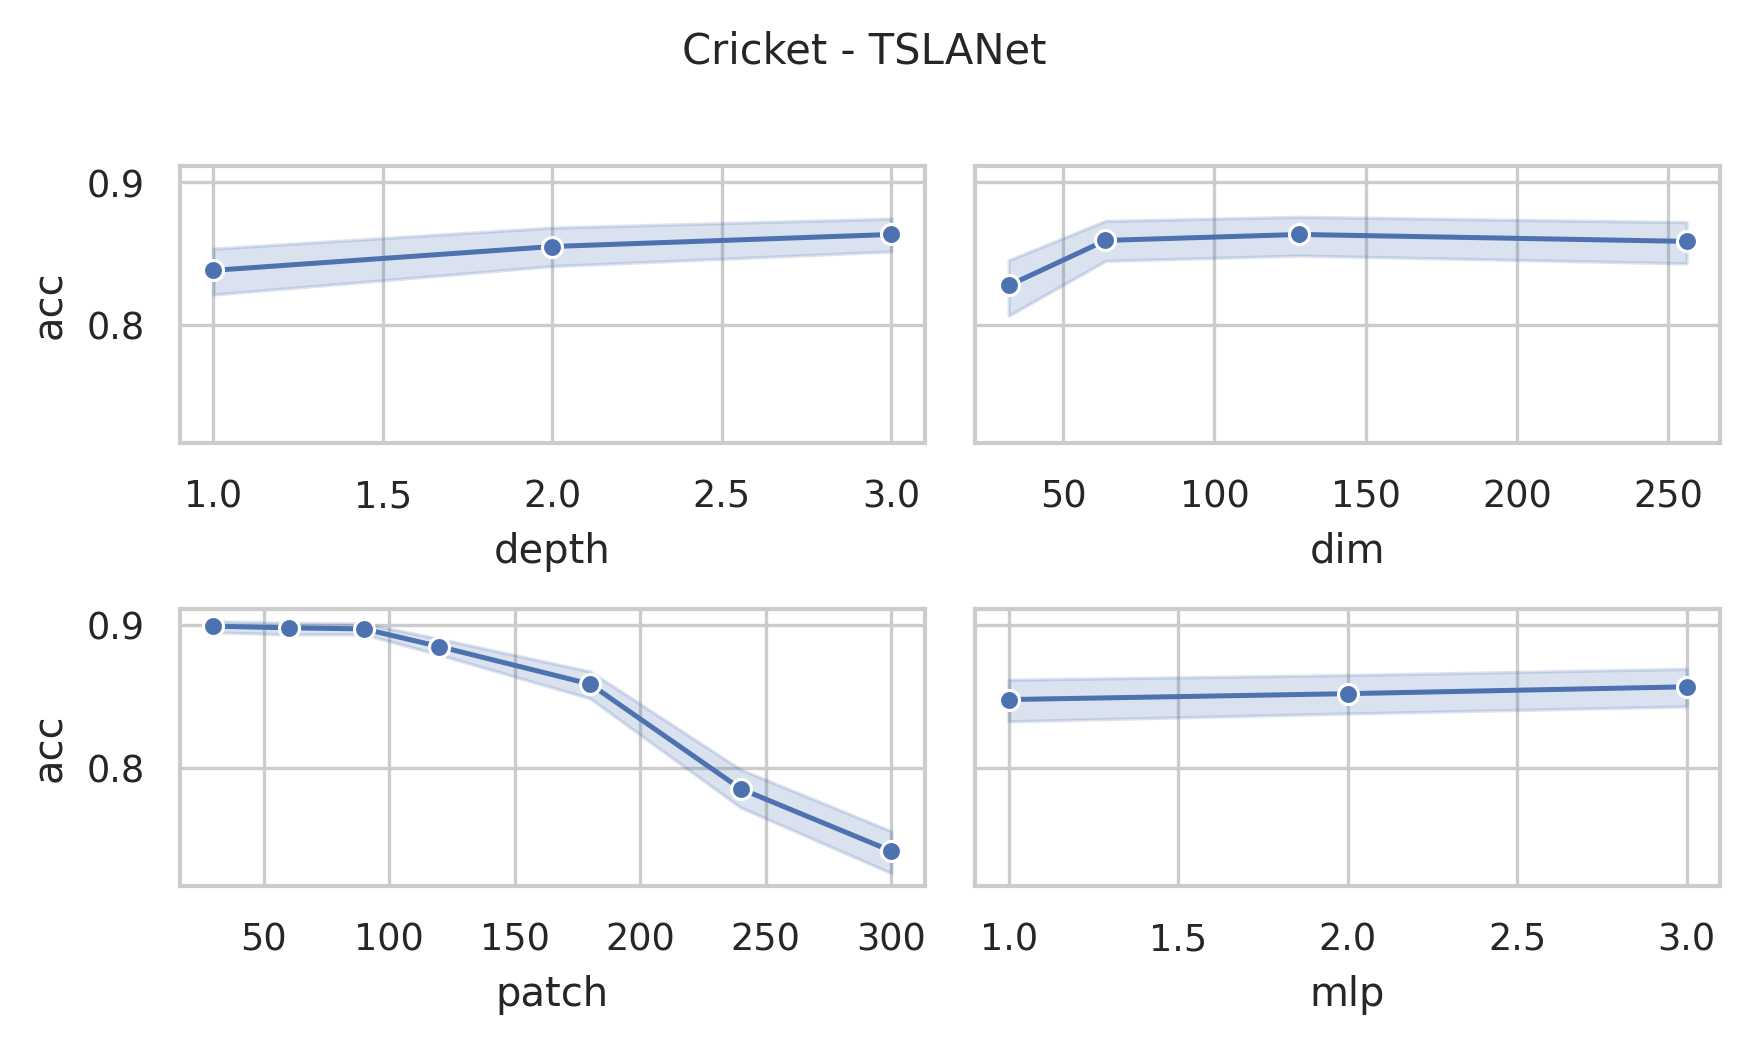

Source data for this figure (header and first rows):
data_name, dim, depth, mask, patch, mlp, ASB, AF, ICB, preTr, acc, acc_val, model_size (KB), log_path
Cricket, 256, 3, 0.4, 30, 3.0, True, True, True, True, 0.9028, 0.9028, 35598, Cricket_dim256_depth3_mask0.4_patch30_ml…
Cricket, 256, 3, 0.4, 60, 3.0, True, True, True, True, 0.9028, 0.9028, 36048, Cricket_dim256_depth3_mask0.4_patch60_ml…
Cricket, 256, 3, 0.4, 90, 3.0, True, True, True, True, 0.9028, 0.9028, 36582, Cricket_dim256_depth3_mask0.4_patch90_ml…
Cricket, 256, 3, 0.4, 120, 3.0, True, True, True, True, 0.8889, 0.8889, 37128, Cricket_dim256_depth3_mask0.4_patch120_m…
Cricket, 256, 3, 0.4, 180, 3.0, True, True, True, True, 0.875, 0.875, 38250, Cricket_dim256_depth3_mask0.4_patch180_m…
Cricket, 256, 3, 0.4, 240, 3.0, True, True, True, True, 0.8333, 0.8333, 39378, Cricket_dim256_depth3_mask0.4_patch240_m…
Cricket, 256, 3, 0.4, 300, 3.0, True, True, True, True, 0.8056, 0.8056, 40512, Cricket_dim256_depth3_mask0.4_patch300_m…
Cricket, 256, 3, 0.4, 30, 2.0, True, True, True, True, 0.9028, 0.9028, 24060, Cricket_dim256_depth3_mask0.4_patch30_ml…
Cricket, 256, 3, 0.4, 60, 2.0, True, True, True, True, 0.9028, 0.9028, 24510, Cricket_dim256_depth3_mask0.4_patch60_ml…
Cricket, 256, 3, 0.4, 90, 2.0, True, True, True, True, 0.9028, 0.9028, 25044, Cricket_dim256_depth3_mask0.4_patch90_ml…
Cricket, 256, 3, 0.4, 120, 2.0, True, True, True, True, 0.9028, 0.9028, 25590, Cricket_dim256_depth3_mask0.4_patch120_m…
Cricket, 256, 3, 0.4, 180, 2.0, True, True, True, True, 0.8472, 0.8472, 26712, Cricket_dim256_depth3_mask0.4_patch180_m…
Cricket, 256, 3, 0.4, 240, 2.0, True, True, True, True, 0.8056, 0.8056, 27840, Cricket_dim256_depth3_mask0.4_patch240_m…
Cricket, 256, 3, 0.4, 300, 2.0, True, True, True, True, 0.7778, 0.7778, 28974, Cricket_dim256_depth3_mask0.4_patch300_m…
Cricket, 256, 3, 0.4, 30, 1.0, True, True, True, True, 0.9028, 0.9028, 12522, Cricket_dim256_depth3_mask0.4_patch30_ml…
Cricket, 256, 3, 0.4, 60, 1.0, True, True, True, True, 0.9028, 0.9028, 12972, Cricket_dim256_depth3_mask0.4_patch60_ml…
Cricket, 256, 3, 0.4, 90, 1.0, True, True, True, True, 0.9028, 0.9028, 13506, Cricket_dim256_depth3_mask0.4_patch90_ml…
Cricket, 256, 3, 0.4, 120, 1.0, True, True, True, True, 0.8889, 0.8889, 14052, Cricket_dim256_depth3_mask0.4_patch120_m…
Cricket, 256, 3, 0.4, 180, 1.0, True, True, True, True, 0.875, 0.875, 15174, Cricket_dim256_depth3_mask0.4_patch180_m…
Cricket, 256, 3, 0.4, 240, 1.0, True, True, True, True, 0.7917, 0.7917, 16302, Cricket_dim256_depth3_mask0.4_patch240_m…
Cricket, 256, 3, 0.4, 300, 1.0, True, True, True, True, 0.8333, 0.8333, 17436, Cricket_dim256_depth3_mask0.4_patch300_m…
Cricket, 128, 3, 0.4, 30, 3.0, True, True, True, True, 0.9028, 0.9028, 9187, Cricket_dim128_depth3_mask0.4_patch30_ml…
Cricket, 128, 3, 0.4, 60, 3.0, True, True, True, True, 0.9028, 0.9028, 9412, Cricket_dim128_depth3_mask0.4_patch60_ml…
Cricket, 128, 3, 0.4, 90, 3.0, True, True, True, True, 0.9028, 0.9028, 9679, Cricket_dim128_depth3_mask0.4_patch90_ml…
Cricket, 128, 3, 0.4, 120, 3.0, True, True, True, True, 0.9028, 0.9028, 9952, Cricket_dim128_depth3_mask0.4_patch120_m…
Cricket, 128, 3, 0.4, 180, 3.0, True, True, True, True, 0.8889, 0.8889, 10513, Cricket_dim128_depth3_mask0.4_patch180_m…
Cricket, 128, 3, 0.4, 240, 3.0, True, True, True, True, 0.8472, 0.8472, 11077, Cricket_dim128_depth3_mask0.4_patch240_m…
Cricket, 128, 3, 0.4, 300, 3.0, True, True, True, True, 0.7778, 0.7778, 11644, Cricket_dim128_depth3_mask0.4_patch300_m…
Cricket, 128, 3, 0.4, 30, 2.0, True, True, True, True, 0.9028, 0.9028, 6298, Cricket_dim128_depth3_mask0.4_patch30_ml…
Cricket, 128, 3, 0.4, 60, 2.0, True, True, True, True, 0.9028, 0.9028, 6523, Cricket_dim128_depth3_mask0.4_patch60_ml…
Cricket, 128, 3, 0.4, 90, 2.0, True, True, True, True, 0.9028, 0.9028, 6790, Cricket_dim128_depth3_mask0.4_patch90_ml…
Cricket, 128, 3, 0.4, 120, 2.0, True, True, True, True, 0.9028, 0.9028, 7063, Cricket_dim128_depth3_mask0.4_patch120_m…
Cricket, 128, 3, 0.4, 180, 2.0, True, True, True, True, 0.8889, 0.8889, 7624, Cricket_dim128_depth3_mask0.4_patch180_m…
Cricket, 128, 3, 0.4, 240, 2.0, True, True, True, True, 0.8194, 0.8194, 8188, Cricket_dim128_depth3_mask0.4_patch240_m…
Cricket, 128, 3, 0.4, 300, 2.0, True, True, True, True, 0.8056, 0.8056, 8755, Cricket_dim128_depth3_mask0.4_patch300_m…
Cricket, 128, 3, 0.4, 30, 1.0, True, True, True, True, 0.9028, 0.9028, 3408, Cricket_dim128_depth3_mask0.4_patch30_ml…
Cricket, 128, 3, 0.4, 60, 1.0, True, True, True, True, 0.9028, 0.9028, 3633, Cricket_dim128_depth3_mask0.4_patch60_ml…
Cricket, 128, 3, 0.4, 90, 1.0, True, True, True, True, 0.9028, 0.9028, 3900, Cricket_dim128_depth3_mask0.4_patch90_ml…
Cricket, 128, 3, 0.4, 120, 1.0, True, True, True, True, 0.9028, 0.9028, 4173, Cricket_dim128_depth3_mask0.4_patch120_m…
Cricket, 128, 3, 0.4, 180, 1.0, True, True, True, True, 0.8889, 0.8889, 4734, Cricket_dim128_depth3_mask0.4_patch180_m…
Cricket, 128, 3, 0.4, 240, 1.0, True, True, True, True, 0.8333, 0.8333, 5298, Cricket_dim128_depth3_mask0.4_patch240_m…
Cricket, 128, 3, 0.4, 300, 1.0, True, True, True, True, 0.75, 0.75, 5865, Cricket_dim128_depth3_mask0.4_patch300_m…
Cricket, 64, 3, 0.4, 30, 3.0, True, True, True, True, 0.9028, 0.9028, 2461, Cricket_dim64_depth3_mask0.4_patch30_mlp…
Cricket, 64, 3, 0.4, 60, 3.0, True, True, True, True, 0.9028, 0.9028, 2573, Cricket_dim64_depth3_mask0.4_patch60_mlp…
Cricket, 64, 3, 0.4, 90, 3.0, True, True, True, True, 0.8889, 0.8889, 2707, Cricket_dim64_depth3_mask0.4_patch90_mlp…
Cricket, 64, 3, 0.4, 120, 3.0, True, True, True, True, 0.9028, 0.9028, 2843, Cricket_dim64_depth3_mask0.4_patch120_ml…
Cricket, 64, 3, 0.4, 180, 3.0, True, True, True, True, 0.8333, 0.8333, 3124, Cricket_dim64_depth3_mask0.4_patch180_ml…
Cricket, 64, 3, 0.4, 240, 3.0, True, True, True, True, 0.8333, 0.8333, 3406, Cricket_dim64_depth3_mask0.4_patch240_ml…
Cricket, 64, 3, 0.4, 300, 3.0, True, True, True, True, 0.7778, 0.7778, 3689, Cricket_dim64_depth3_mask0.4_patch300_ml…
Cricket, 64, 3, 0.4, 30, 2.0, True, True, True, True, 0.9028, 0.9028, 1736, Cricket_dim64_depth3_mask0.4_patch30_mlp…
Cricket, 64, 3, 0.4, 60, 2.0, True, True, True, True, 0.9028, 0.9028, 1849, Cricket_dim64_depth3_mask0.4_patch60_mlp…
Cricket, 64, 3, 0.4, 90, 2.0, True, True, True, True, 0.9028, 0.9028, 1982, Cricket_dim64_depth3_mask0.4_patch90_mlp…
Cricket, 64, 3, 0.4, 120, 2.0, True, True, True, True, 0.9028, 0.9028, 2119, Cricket_dim64_depth3_mask0.4_patch120_ml…
Cricket, 64, 3, 0.4, 180, 2.0, True, True, True, True, 0.875, 0.875, 2399, Cricket_dim64_depth3_mask0.4_patch180_ml…
Cricket, 64, 3, 0.4, 240, 2.0, True, True, True, True, 0.8472, 0.8472, 2681, Cricket_dim64_depth3_mask0.4_patch240_ml…
Cricket, 64, 3, 0.4, 300, 2.0, True, True, True, True, 0.75, 0.75, 2965, Cricket_dim64_depth3_mask0.4_patch300_ml…
Cricket, 64, 3, 0.4, 30, 1.0, True, True, True, True, 0.9028, 0.9028, 1012, Cricket_dim64_depth3_mask0.4_patch30_mlp…
Cricket, 64, 3, 0.4, 60, 1.0, True, True, True, True, 0.9028, 0.9028, 1124, Cricket_dim64_depth3_mask0.4_patch60_mlp…
Cricket, 64, 3, 0.4, 90, 1.0, True, True, True, True, 0.9028, 0.9028, 1258, Cricket_dim64_depth3_mask0.4_patch90_mlp…
Cricket, 64, 3, 0.4, 120, 1.0, True, True, True, True, 0.8889, 0.8889, 1394, Cricket_dim64_depth3_mask0.4_patch120_ml…
... 192 more rows
